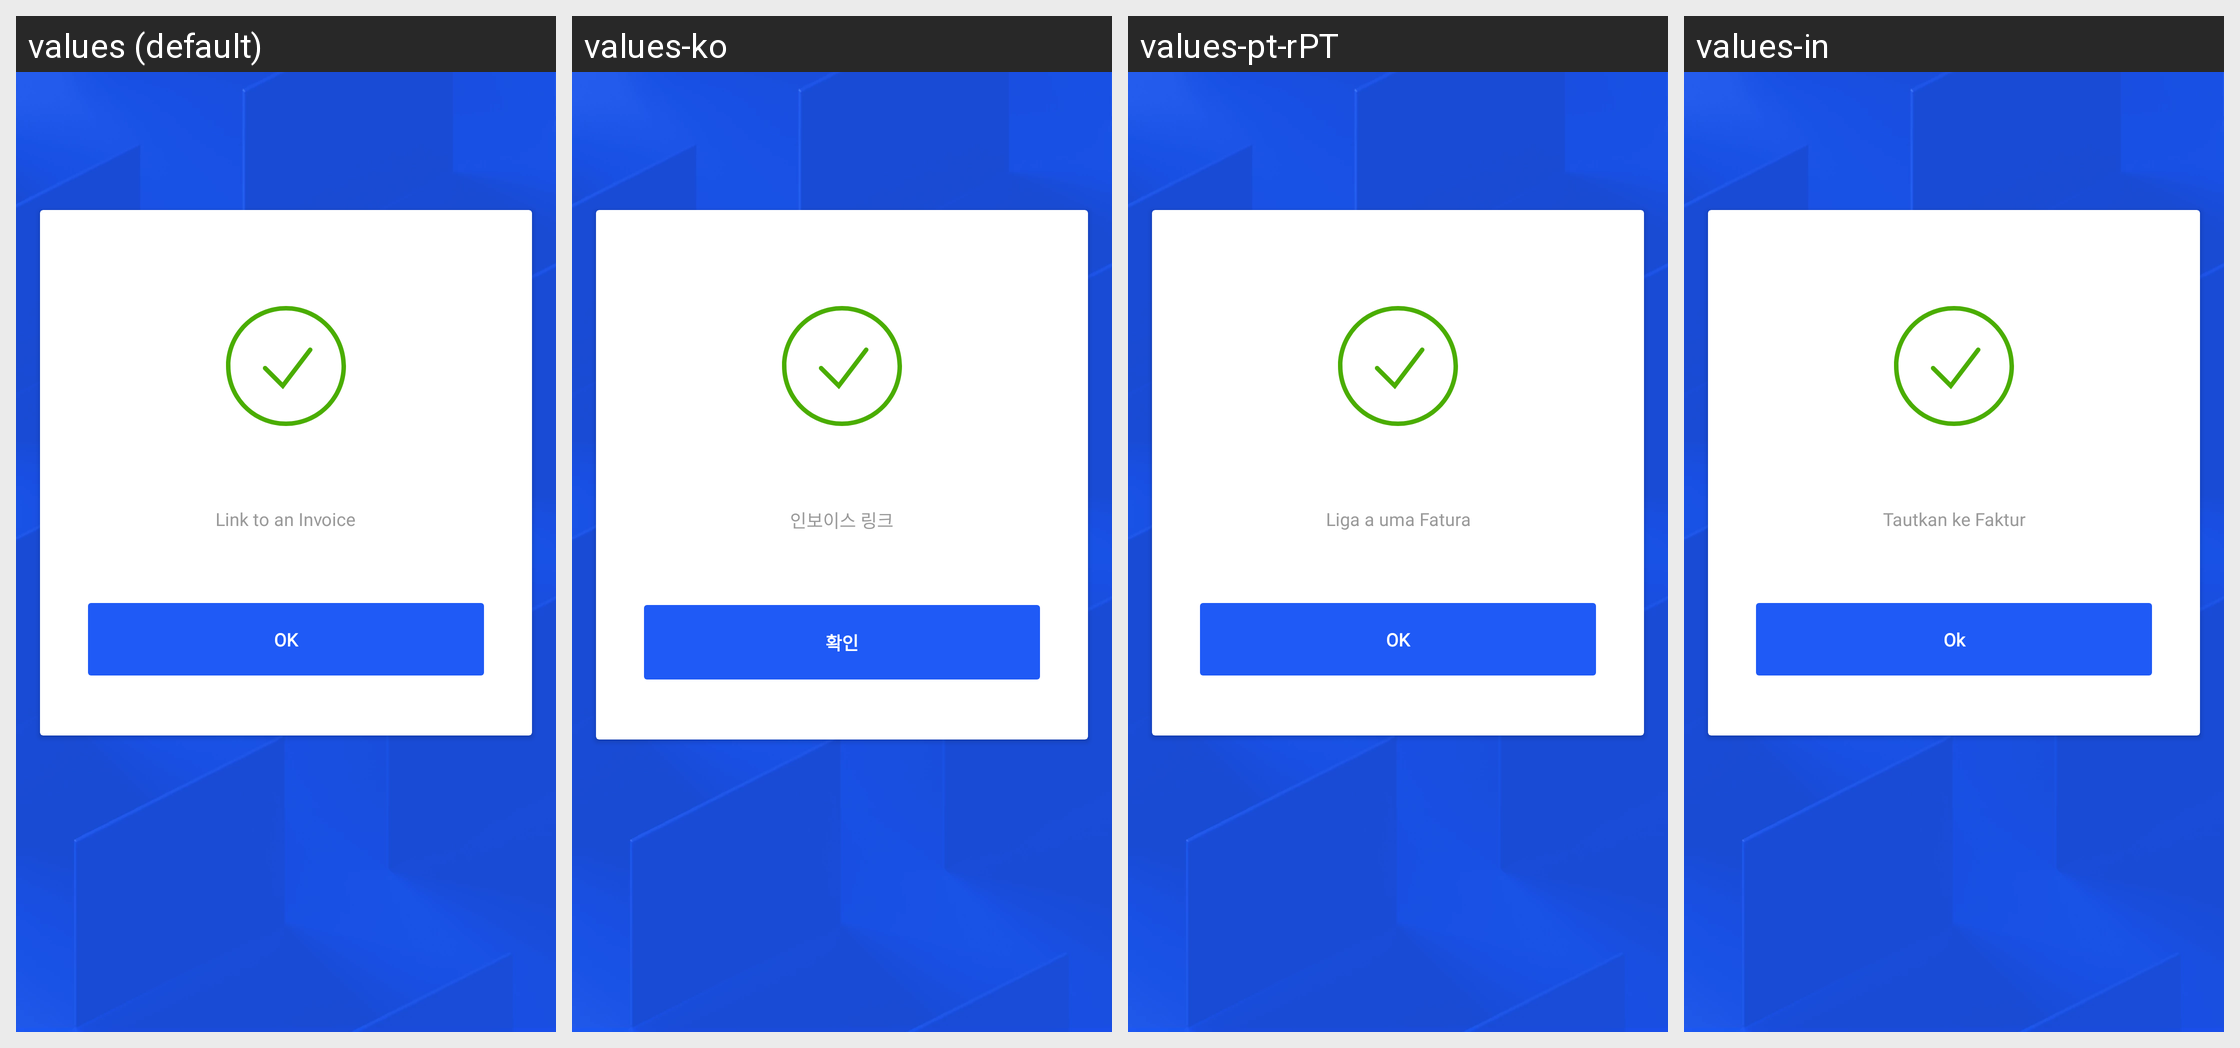

This grid shows one Android layout under several languages. Give, for every string resource on the screen, its name, the default text and each shown locale's text.
Android screen res/layout/activity_success.xml rendered under 4 locales, left to right: values (default), values-ko, values-pt-rPT, values-in. Device: Nexus 5 (rendered at 1080×1920; each locale shown at half size, 540×960, under a caption strip naming it); theme AppTheme.
Other locales in the repository, not shown: values-de, values-es, values-fr, values-hi, values-hi-rIN, values-id, values-it, values-ja, values-nl, values-nl-rNL, values-pl, values-pt, values-pt-rBR, values-ru, values-tr, values-zh, values-zh-rCN.
Strings drawn on this screen, with the default value and each locale's value (text and hints the layout hard-codes, and strings that could not be matched under every locale, appear in the picture but are not listed):

receive_address_link_to_invoice
  values: Link to an Invoice
  values-ko: 인보이스 링크
  values-pt-rPT: Liga a uma Fatura
  values-in: Tautkan ke Faktur

ok_cap
  values: OK
  values-ko: 확인
  values-pt-rPT: OK
  values-in: Ok
